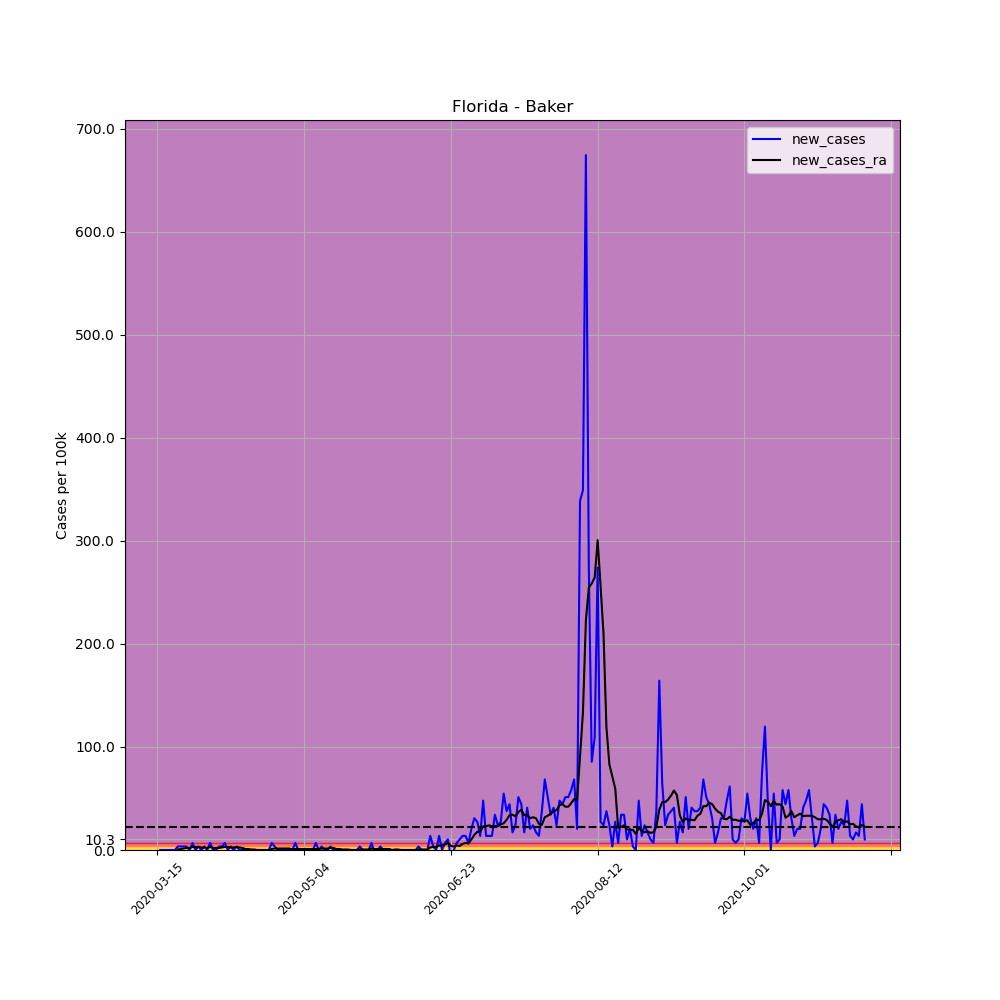

Source data for this figure (header and first rows):
, date, county, state, fips, cases, deaths, COUNTY, STNAME, CTYNAME, POPESTIMATE2019, per_100k, per_100k_ra, new_cases, new_cases_ra
93264, 2020-03-15, Baker, Florida, 12003, 1, 0, 3, Florida, Baker, 29210, 3.423, , , 
93265, 2020-03-16, Baker, Florida, 12003, 1, 0, 3, Florida, Baker, 29210, 3.423, , 0.0, 
93266, 2020-03-17, Baker, Florida, 12003, 1, 0, 3, Florida, Baker, 29210, 3.423, , 0.0, 
93267, 2020-03-18, Baker, Florida, 12003, 1, 0, 3, Florida, Baker, 29210, 3.423, , 0.0, 
93268, 2020-03-19, Baker, Florida, 12003, 1, 0, 3, Florida, Baker, 29210, 3.423, , 0.0, 
93269, 2020-03-20, Baker, Florida, 12003, 1, 0, 3, Florida, Baker, 29210, 3.423, , 0.0, 
93270, 2020-03-21, Baker, Florida, 12003, 1, 0, 3, Florida, Baker, 29210, 3.423, 3.423, 0.0, 
93271, 2020-03-22, Baker, Florida, 12003, 2, 0, 3, Florida, Baker, 29210, 6.847, 3.913, 3.423, 0.4891
93272, 2020-03-23, Baker, Florida, 12003, 3, 0, 3, Florida, Baker, 29210, 10.27, 4.891, 3.423, 0.9781
93273, 2020-03-24, Baker, Florida, 12003, 4, 0, 3, Florida, Baker, 29210, 13.69, 6.358, 3.423, 1.467
93274, 2020-03-25, Baker, Florida, 12003, 5, 0, 3, Florida, Baker, 29210, 17.12, 8.314, 3.423, 1.956
93275, 2020-03-26, Baker, Florida, 12003, 5, 0, 3, Florida, Baker, 29210, 17.12, 10.27, 0.0, 1.956
93276, 2020-03-27, Baker, Florida, 12003, 7, 0, 3, Florida, Baker, 29210, 23.96, 13.2, 6.847, 2.934
93277, 2020-03-28, Baker, Florida, 12003, 7, 0, 3, Florida, Baker, 29210, 23.96, 16.14, 0.0, 2.934
93278, 2020-03-29, Baker, Florida, 12003, 8, 0, 3, Florida, Baker, 29210, 27.39, 19.07, 3.423, 2.934
93279, 2020-03-30, Baker, Florida, 12003, 8, 0, 3, Florida, Baker, 29210, 27.39, 21.52, 0.0, 2.445
93280, 2020-03-31, Baker, Florida, 12003, 9, 0, 3, Florida, Baker, 29210, 30.81, 23.96, 3.423, 2.445
93281, 2020-04-01, Baker, Florida, 12003, 9, 0, 3, Florida, Baker, 29210, 30.81, 25.92, 0.0, 1.956
93282, 2020-04-02, Baker, Florida, 12003, 11, 0, 3, Florida, Baker, 29210, 37.66, 28.86, 6.847, 2.934
93283, 2020-04-03, Baker, Florida, 12003, 11, 0, 3, Florida, Baker, 29210, 37.66, 30.81, 0.0, 1.956
93284, 2020-04-04, Baker, Florida, 12003, 11, 0, 3, Florida, Baker, 29210, 37.66, 32.77, 0.0, 1.956
93285, 2020-04-05, Baker, Florida, 12003, 12, 0, 3, Florida, Baker, 29210, 41.08, 34.72, 3.423, 1.956
93286, 2020-04-06, Baker, Florida, 12003, 13, 0, 3, Florida, Baker, 29210, 44.51, 37.17, 3.423, 2.445
93287, 2020-04-07, Baker, Florida, 12003, 15, 1, 3, Florida, Baker, 29210, 51.35, 40.1, 6.847, 2.934
93288, 2020-04-08, Baker, Florida, 12003, 15, 1, 3, Florida, Baker, 29210, 51.35, 43.04, 0.0, 2.934
93289, 2020-04-09, Baker, Florida, 12003, 16, 2, 3, Florida, Baker, 29210, 54.78, 45.48, 3.423, 2.445
93290, 2020-04-10, Baker, Florida, 12003, 16, 2, 3, Florida, Baker, 29210, 54.78, 47.93, 0.0, 2.445
93291, 2020-04-11, Baker, Florida, 12003, 17, 2, 3, Florida, Baker, 29210, 58.2, 50.86, 3.423, 2.934
93292, 2020-04-12, Baker, Florida, 12003, 17, 2, 3, Florida, Baker, 29210, 58.2, 53.31, 0.0, 2.445
93293, 2020-04-13, Baker, Florida, 12003, 17, 2, 3, Florida, Baker, 29210, 58.2, 55.26, 0.0, 1.956
93294, 2020-04-14, Baker, Florida, 12003, 17, 2, 3, Florida, Baker, 29210, 58.2, 56.24, 0.0, 0.9781
93295, 2020-04-15, Baker, Florida, 12003, 17, 2, 3, Florida, Baker, 29210, 58.2, 57.22, 0.0, 0.9781
93296, 2020-04-16, Baker, Florida, 12003, 17, 2, 3, Florida, Baker, 29210, 58.2, 57.71, 0.0, 0.4891
93297, 2020-04-17, Baker, Florida, 12003, 17, 3, 3, Florida, Baker, 29210, 58.2, 58.2, 0.0, 0.4891
93298, 2020-04-18, Baker, Florida, 12003, 17, 3, 3, Florida, Baker, 29210, 58.2, 58.2, 0.0, 0.0
93299, 2020-04-19, Baker, Florida, 12003, 17, 3, 3, Florida, Baker, 29210, 58.2, 58.2, 0.0, 0.0
93300, 2020-04-20, Baker, Florida, 12003, 17, 3, 3, Florida, Baker, 29210, 58.2, 58.2, 0.0, 0.0
93301, 2020-04-21, Baker, Florida, 12003, 17, 3, 3, Florida, Baker, 29210, 58.2, 58.2, 0.0, 0.0
93302, 2020-04-22, Baker, Florida, 12003, 17, 3, 3, Florida, Baker, 29210, 58.2, 58.2, 0.0, 0.0
93303, 2020-04-23, Baker, Florida, 12003, 19, 3, 3, Florida, Baker, 29210, 65.05, 59.18, 6.847, 0.9781
93304, 2020-04-24, Baker, Florida, 12003, 20, 3, 3, Florida, Baker, 29210, 68.47, 60.64, 3.423, 1.467
93305, 2020-04-25, Baker, Florida, 12003, 20, 3, 3, Florida, Baker, 29210, 68.47, 62.11, 0.0, 1.467
93306, 2020-04-26, Baker, Florida, 12003, 20, 3, 3, Florida, Baker, 29210, 68.47, 63.58, 0.0, 1.467
93307, 2020-04-27, Baker, Florida, 12003, 20, 3, 3, Florida, Baker, 29210, 68.47, 65.05, 0.0, 1.467
93308, 2020-04-28, Baker, Florida, 12003, 20, 3, 3, Florida, Baker, 29210, 68.47, 66.51, 0.0, 1.467
93309, 2020-04-29, Baker, Florida, 12003, 20, 3, 3, Florida, Baker, 29210, 68.47, 67.98, 0.0, 1.467
93310, 2020-04-30, Baker, Florida, 12003, 20, 3, 3, Florida, Baker, 29210, 68.47, 68.47, 0.0, 0.4891
93311, 2020-05-01, Baker, Florida, 12003, 22, 3, 3, Florida, Baker, 29210, 75.32, 69.45, 6.847, 0.9781
93312, 2020-05-02, Baker, Florida, 12003, 22, 3, 3, Florida, Baker, 29210, 75.32, 70.43, 0.0, 0.9781
93313, 2020-05-03, Baker, Florida, 12003, 22, 3, 3, Florida, Baker, 29210, 75.32, 71.4, 0.0, 0.9781
93314, 2020-05-04, Baker, Florida, 12003, 22, 3, 3, Florida, Baker, 29210, 75.32, 72.38, 0.0, 0.9781
93315, 2020-05-05, Baker, Florida, 12003, 22, 3, 3, Florida, Baker, 29210, 75.32, 73.36, 0.0, 0.9781
93316, 2020-05-06, Baker, Florida, 12003, 22, 3, 3, Florida, Baker, 29210, 75.32, 74.34, 0.0, 0.9781
93317, 2020-05-07, Baker, Florida, 12003, 22, 3, 3, Florida, Baker, 29210, 75.32, 75.32, 0.0, 0.9781
93318, 2020-05-08, Baker, Florida, 12003, 24, 3, 3, Florida, Baker, 29210, 82.16, 76.29, 6.847, 0.9781
93319, 2020-05-09, Baker, Florida, 12003, 24, 3, 3, Florida, Baker, 29210, 82.16, 77.27, 0.0, 0.9781
93320, 2020-05-10, Baker, Florida, 12003, 25, 3, 3, Florida, Baker, 29210, 85.59, 78.74, 3.423, 1.467
93321, 2020-05-11, Baker, Florida, 12003, 25, 3, 3, Florida, Baker, 29210, 85.59, 80.21, 0.0, 1.467
93322, 2020-05-12, Baker, Florida, 12003, 25, 3, 3, Florida, Baker, 29210, 85.59, 81.67, 0.0, 1.467
93323, 2020-05-13, Baker, Florida, 12003, 26, 3, 3, Florida, Baker, 29210, 89.01, 83.63, 3.423, 1.956
... 182 more rows
